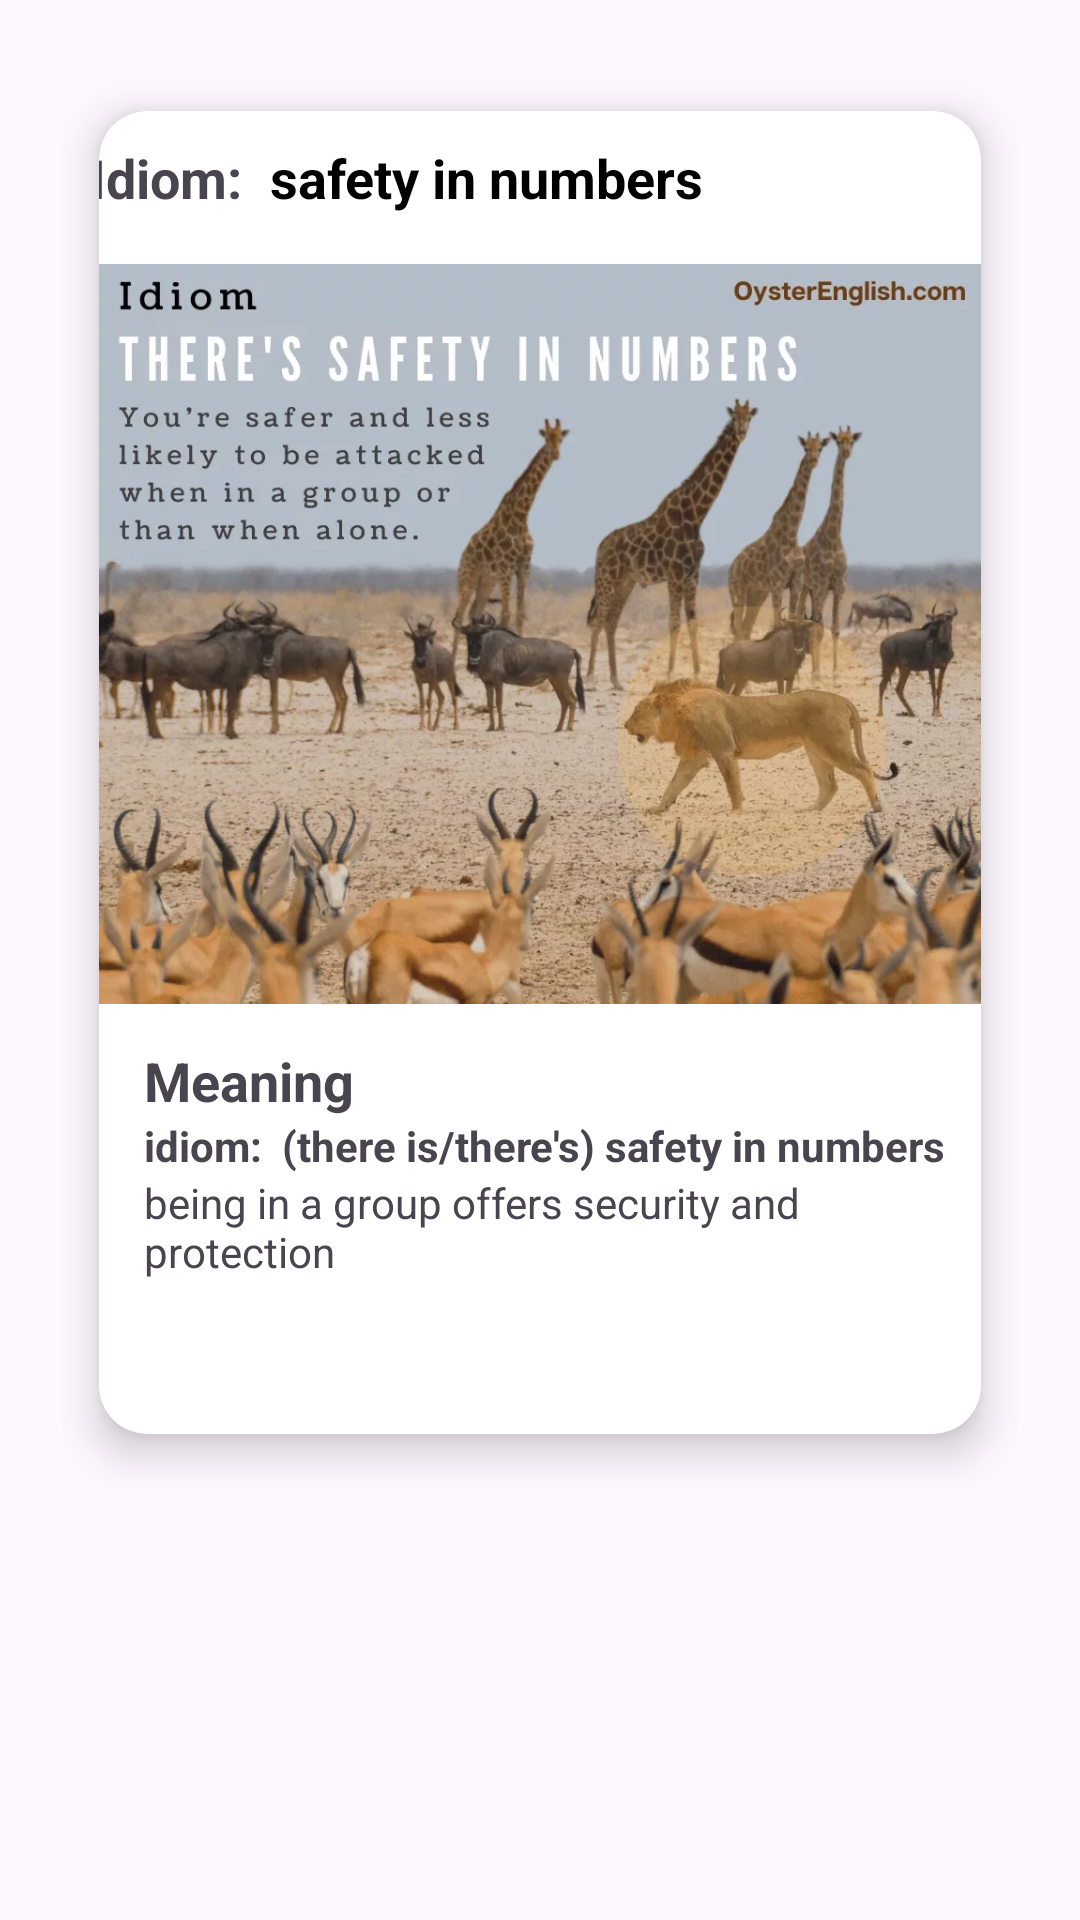

Layout XML and referenced resources for this Android screen:
<!-- AndroidManifest.xml: application theme Theme.Lab13EnglishDictionary -->
<!-- res/layout/my_row3.xml -->
<?xml version="1.0" encoding="utf-8"?>
<LinearLayout
    xmlns:android="http://schemas.android.com/apk/res/android"
    android:layout_width="match_parent"
    android:layout_height="wrap_content"
    android:orientation="vertical"
    android:padding="20dp"
    xmlns:app="http://schemas.android.com/apk/res-auto">

    <androidx.cardview.widget.CardView
        android:id="@+id/recCard"
        android:layout_width="wrap_content"
        android:layout_height="475dp"
        app:cardCornerRadius="16dp"
        app:cardElevation="8dp"
        app:cardUseCompatPadding="true">

        <LinearLayout
            android:layout_width="wrap_content"
            android:layout_height="wrap_content"
            android:orientation="vertical"
            android:weightSum="5.5">


            <LinearLayout
                android:layout_width="match_parent"
                android:layout_height="0dp"
                android:layout_weight="1.5"
                android:weightSum="2">

            </LinearLayout>

            <LinearLayout
                android:layout_width="350dp"
                android:layout_height="50dp"
                android:layout_gravity="center"
                android:layout_weight="1.3"
                android:orientation="horizontal"
                android:padding="10dp">

                <TextView
                    android:layout_width="wrap_content"
                    android:layout_height="wrap_content"
                    android:layout_marginStart="15dp"
                    android:text="Idiom: "
                    android:textSize="18dp"
                    android:layout_marginEnd="5dp"
                    android:textStyle="bold" />

                <TextView
                    android:id="@+id/idiom_word"
                    android:layout_width="wrap_content"
                    android:layout_height="wrap_content"
                    android:layout_gravity=""
                    android:gravity="left"
                    android:maxLines="1"
                    android:text="safety in numbers"
                    android:textColor="@color/black"
                    android:textSize="18dp"
                    android:textStyle="bold" />

            </LinearLayout>

            <LinearLayout
                android:layout_width="match_parent"
                android:layout_height="match_parent"
                android:gravity="center"
                android:orientation="horizontal">

                <ImageView
                    android:id="@+id/imageView2"
                    android:layout_width="200dp"
                    android:layout_height="250dp"
                    android:layout_marginBottom="1dp"
                    android:layout_weight="1"
                    app:srcCompat="@drawable/safetyinnumbers" />
            </LinearLayout>


            <LinearLayout
                android:layout_width="match_parent"
                android:layout_height="match_parent"
                android:layout_marginTop="10dp"
                android:orientation="vertical">

                <TextView
                    android:layout_width="wrap_content"
                    android:layout_height="wrap_content"
                    android:layout_marginStart="15dp"
                    android:text="Meaning"

                    android:textSize="18dp"
                    android:textStyle="bold" />

                <TextView
                    android:id="@+id/word_mean"
                    android:layout_width="wrap_content"
                    android:layout_height="wrap_content"
                    android:layout_marginStart="15dp"
                    android:text="idiom:  (there is/there's) safety in numbers"
                    android:textStyle="bold" />

                <TextView
                    android:id="@+id/word_def"
                    android:layout_width="wrap_content"
                    android:layout_height="wrap_content"
                    android:layout_marginStart="15dp"
                    android:text="being in a group offers security and protection
" />
            </LinearLayout>
        </LinearLayout>


    </androidx.cardview.widget.CardView>
</LinearLayout>
<!-- resources referenced by this layout -->
<resources>
  <color name="black">#FF000000</color>
  <!-- drawable safetyinnumbers: webp bitmap (drawable, 86942 bytes) -->
  <style name="Theme.Lab13EnglishDictionary" parent="Base.Theme.Lab13EnglishDictionary" />
  <style name="Base.Theme.Lab13EnglishDictionary" parent="Theme.Material3.DayNight.NoActionBar">
          
          
          <item name="colorPrimary">@color/blue1</item>
  
      </style>
  <color name="blue1">#2D4973</color>D9EFE2
</resources>
